Run: headless pygame with SDL's dummy video driver; simulated clock (each Clock.tick advances the game by its frame time, no real sleeping); random seed 0; keys injected as events and as key.get_pressed() state; mouse plan: one left click at the window centre at the start of phase 2, then a move to the lower-right quarter at the start of phase 3; restart key R tapped at the start of phases 3 and 4.
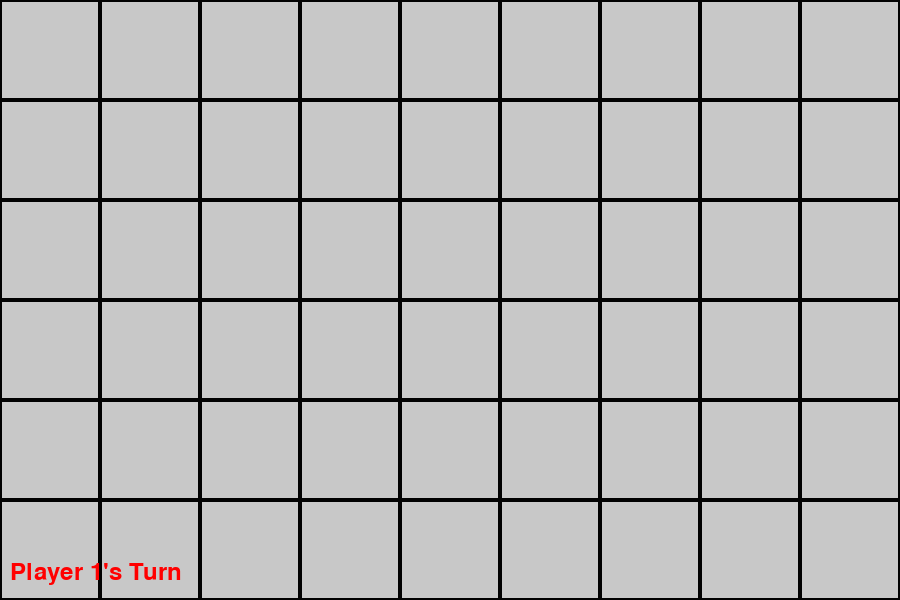
Frame 1 of 4 · flips 1–60 · no input
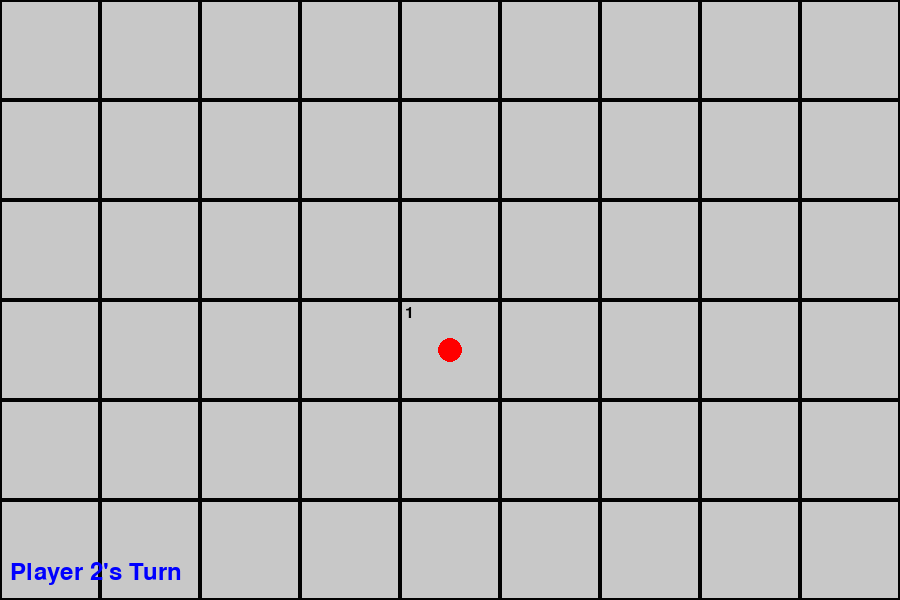
Frame 2 of 4 · flips 61–180 · clicked the window centre · tapped SPACE, RETURN · held RIGHT (→), D
Frame 3 of 4 · flips 181–300 · moved the mouse to the lower-right quarter · tapped R · held DOWN (↓), S · screen same as frame 1, image omitted
Frame 4 of 4 · flips 301–420 · tapped R · held LEFT (←), A, UP (↑), W · screen unchanged from frame 3, image omitted

The pygame program that drew these frames:

import pygame
import sys

# Initialize Pygame
pygame.init()

# Constants
WIDTH, HEIGHT = 900, 600
ROWS, COLS = 6, 9
CELL_SIZE = WIDTH // COLS
FPS = 60

# Colors
WHITE = (255, 255, 255)
RED = (255, 0, 0)
BLUE = (0, 0, 255)
GREEN = (0, 255, 0)
YELLOW = (255, 255, 0)
BLACK = (0, 0, 0)
GRAY = (200, 200, 200)
COLORS = [RED, BLUE, GREEN, YELLOW]

# Function to get critical mass for any cell
def get_critical_mass(row, col):
    """Return the critical mass for a given cell based on its position."""
    # Corner cells: 2 neighbors
    if (row == 0 or row == ROWS-1) and (col == 0 or col == COLS-1):
        return 2
    # Edge cells: 3 neighbors
    elif row == 0 or row == ROWS-1 or col == 0 or col == COLS-1:
        return 3
    # Inner cells: 4 neighbors
    else:
        return 4

# Initialize the screen
screen = pygame.display.set_mode((WIDTH, HEIGHT))
pygame.display.set_caption("Chain Reaction Game")

# Font for displaying text
font = pygame.font.SysFont(None, 36)
small_font = pygame.font.SysFont(None, 24)

# Game state
board = [[{'color': None, 'count': 0} for _ in range(COLS)] for _ in range(ROWS)]
turn = 0  # 0 for Player 1 (Red), 1 for Player 2 (Blue)
game_over = False
winner = None
moves_made = 0  # Track total moves made by both players

def draw_board():
    """Draw the game board."""
    screen.fill(WHITE)
    
    for row in range(ROWS):
        for col in range(COLS):
            x, y = col * CELL_SIZE, row * CELL_SIZE
            
            # Draw cell background
            pygame.draw.rect(screen, GRAY, (x, y, CELL_SIZE, CELL_SIZE))
            pygame.draw.rect(screen, BLACK, (x, y, CELL_SIZE, CELL_SIZE), 2)
            
            cell = board[row][col]
            if cell['color'] is not None and cell['count'] > 0:
                # Draw atoms based on count
                center_x, center_y = x + CELL_SIZE // 2, y + CELL_SIZE // 2
                radius = CELL_SIZE // 8
                
                if cell['count'] == 1:
                    pygame.draw.circle(screen, cell['color'], (center_x, center_y), radius)
                elif cell['count'] == 2:
                    pygame.draw.circle(screen, cell['color'], (center_x - radius//2, center_y), radius)
                    pygame.draw.circle(screen, cell['color'], (center_x + radius//2, center_y), radius)
                elif cell['count'] == 3:
                    pygame.draw.circle(screen, cell['color'], (center_x, center_y - radius//2), radius)
                    pygame.draw.circle(screen, cell['color'], (center_x - radius//2, center_y + radius//2), radius)
                    pygame.draw.circle(screen, cell['color'], (center_x + radius//2, center_y + radius//2), radius)
                
                # Show count number
                count_text = small_font.render(str(cell['count']), True, BLACK)
                screen.blit(count_text, (x + 5, y + 5))
    
    # Draw current player indicator
    if not game_over:
        player_text = font.render(f"Player {turn + 1}'s Turn", True, COLORS[turn])
        screen.blit(player_text, (10, HEIGHT - 40))
    else:
        winner_text = font.render(f"Player {winner} Wins!", True, COLORS[winner-1])
        screen.blit(winner_text, (10, HEIGHT - 40))
    
    pygame.display.flip()

def get_cell(pos):
    """Return the row and column of the cell at the given position."""
    x, y = pos
    return y // CELL_SIZE, x // CELL_SIZE

def is_valid_move(row, col):
    """Check if the move is valid."""
    if not (0 <= row < ROWS and 0 <= col < COLS):
        return False
    cell = board[row][col]
    # Can only place on empty cells or cells you own
    return cell['color'] is None or cell['color'] == COLORS[turn]

def get_neighbors(row, col):
    """Return the neighboring cells."""
    neighbors = []
    directions = [(-1, 0), (1, 0), (0, -1), (0, 1)]
    for dr, dc in directions:
        nr, nc = row + dr, col + dc
        if 0 <= nr < ROWS and 0 <= nc < COLS:
            neighbors.append((nr, nc))
    return neighbors

def explode_cell(row, col):
    """Handle the explosion of a single cell."""
    cell = board[row][col]
    color = cell['color']
    
    # Reset the exploding cell
    board[row][col] = {'color': None, 'count': 0}
    
    # Distribute atoms to neighbors
    neighbors = get_neighbors(row, col)
    for nr, nc in neighbors:
        neighbor = board[nr][nc]
        neighbor['color'] = color
        neighbor['count'] += 1

def check_explosions():
    """Check for and handle all explosions in sequence."""
    explosion_occurred = True
    
    while explosion_occurred:
        explosion_occurred = False
        cells_to_explode = []
        
        # Find all cells that should explode
        for row in range(ROWS):
            for col in range(COLS):
                cell = board[row][col]
                if cell['count'] >= get_critical_mass(row, col):
                    cells_to_explode.append((row, col))
        
        # Explode all critical cells
        for row, col in cells_to_explode:
            explode_cell(row, col)
            explosion_occurred = True
        
        # Small delay for visual effect
        if explosion_occurred:
            draw_board()
            pygame.time.wait(200)

def check_for_winner():
    """Check if there's a winner."""
    global game_over, winner
    
    # Don't check for winner until both players have made at least one move
    if moves_made < 2:
        return
    
    # Count total atoms for each player
    player_atoms = {}
    
    for row in range(ROWS):
        for col in range(COLS):
            cell = board[row][col]
            if cell['color'] is not None and cell['count'] > 0:
                color = cell['color']
                if color not in player_atoms:
                    player_atoms[color] = 0
                player_atoms[color] += cell['count']
    
    # If only one player has atoms remaining, they win
    if len(player_atoms) == 1:
        winning_color = list(player_atoms.keys())[0]
        winner = COLORS.index(winning_color) + 1
        game_over = True
        print(f"Player {winner} wins!")

def make_move(row, col):
    """Make a move at the specified position."""
    global turn, moves_made
    
    if game_over:
        return
    
    cell = board[row][col]
    cell['color'] = COLORS[turn]
    cell['count'] += 1
    moves_made += 1
    
    # Check for explosions
    check_explosions()
    
    # Check for winner
    check_for_winner()
    
    # Switch turns
    if not game_over:
        turn = 1 - turn

def restart_game():
    """Restart the game by resetting all variables."""
    global board, turn, game_over, winner, moves_made
    board = [[{'color': None, 'count': 0} for _ in range(COLS)] for _ in range(ROWS)]
    turn = 0
    game_over = False
    winner = None
    moves_made = 0

def main():
    """Main game loop."""
    clock = pygame.time.Clock()
    
    while True:
        draw_board()
        
        for event in pygame.event.get():
            if event.type == pygame.QUIT:
                pygame.quit()
                sys.exit()
            elif event.type == pygame.MOUSEBUTTONDOWN and not game_over:
                if event.button == 1:  # Left click
                    row, col = get_cell(event.pos)
                    if is_valid_move(row, col):
                        make_move(row, col)
            elif event.type == pygame.KEYDOWN:
                if event.key == pygame.K_r:  # Press 'R' to restart
                    restart_game()
        
        clock.tick(FPS)

if __name__ == "__main__":
    main()
